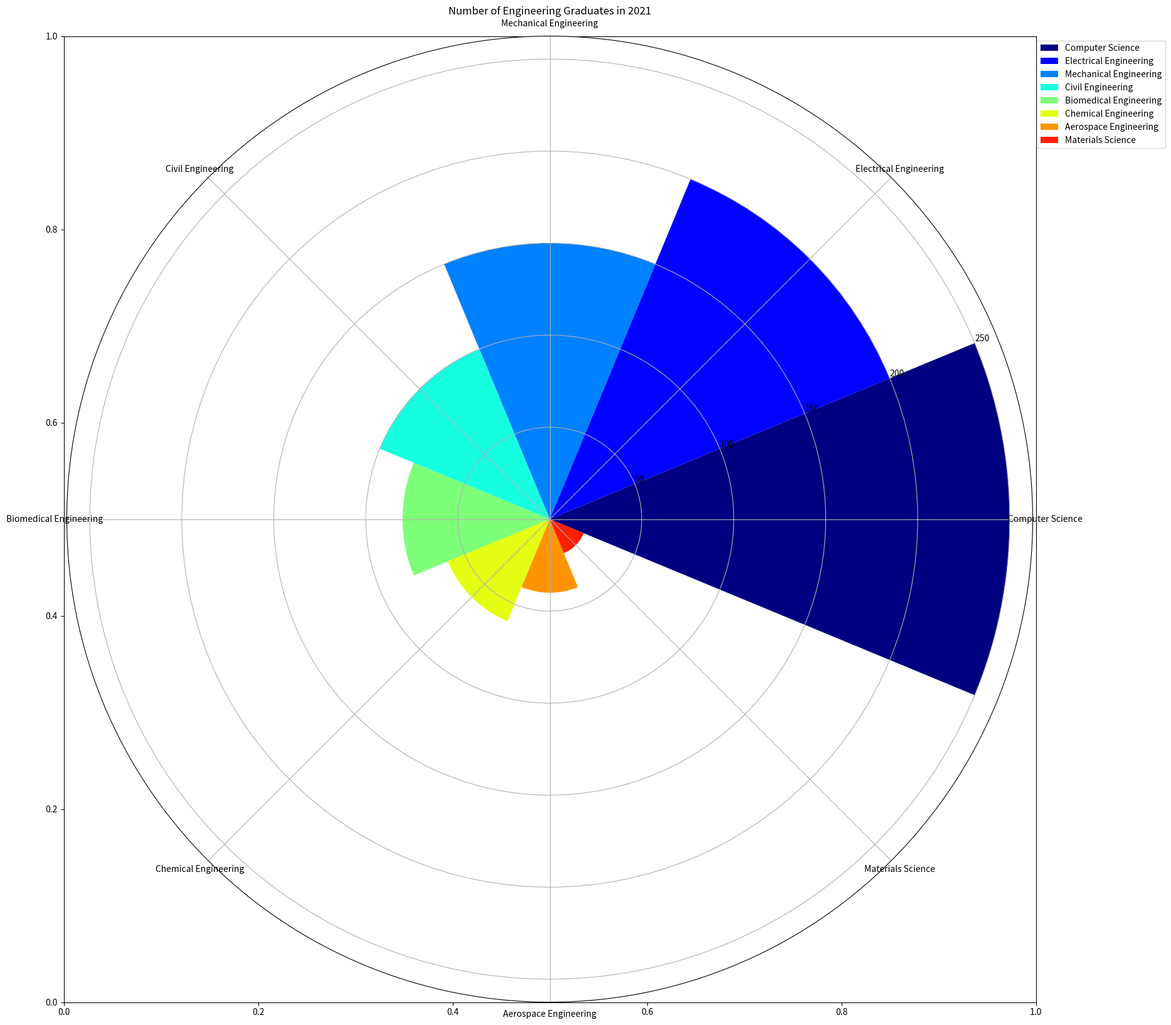

Reproduce this figure in Python. (Note: this script raises an exception after producing the figure.)

import matplotlib.pyplot as plt
import numpy as np

#Transform the given data into three variables: data_labels, data, line_labels
data_labels = ["Computer Science", "Electrical Engineering", "Mechanical Engineering", "Civil Engineering", "Biomedical Engineering", "Chemical Engineering", "Aerospace Engineering", "Materials Science"]
data = [250, 200, 150, 100, 80, 60, 40, 20]
line_labels = np.arange(1,9)

#Create figure before plotting
fig, ax = plt.subplots(figsize=(20,20))

#Plot the data with the type of rose chart
ax = plt.subplot(111, projection="polar") 

#Calculate the sector angle
num_categories = len(data_labels)
sector_angle = (2 * np.pi) / num_categories

#Draw sectors corresponding to different categories
for i in range(len(data)):
    ax.bar(i * sector_angle, data[i], width=sector_angle, bottom=0.0, label=data_labels[i], color=plt.cm.jet(i/num_categories))

#Set xticks
ax.set_xticks(np.arange(0, 2 * np.pi, sector_angle))
ax.set_xticklabels(data_labels, fontsize=10)

#Reposition the legend
ax.legend(bbox_to_anchor=(1, 1), loc='upper left', borderaxespad=0.5)

#Set the title
plt.title("Number of Engineering Graduates in 2021")

#Save the chart
plt.savefig("/cpfs01/user/yanxiangchao/code0/gpt_chart/structchart_simulation/simulated_data_corner_cases/rose/png/20231225-125808_15.png")

#Clear the current image state
plt.clf()
